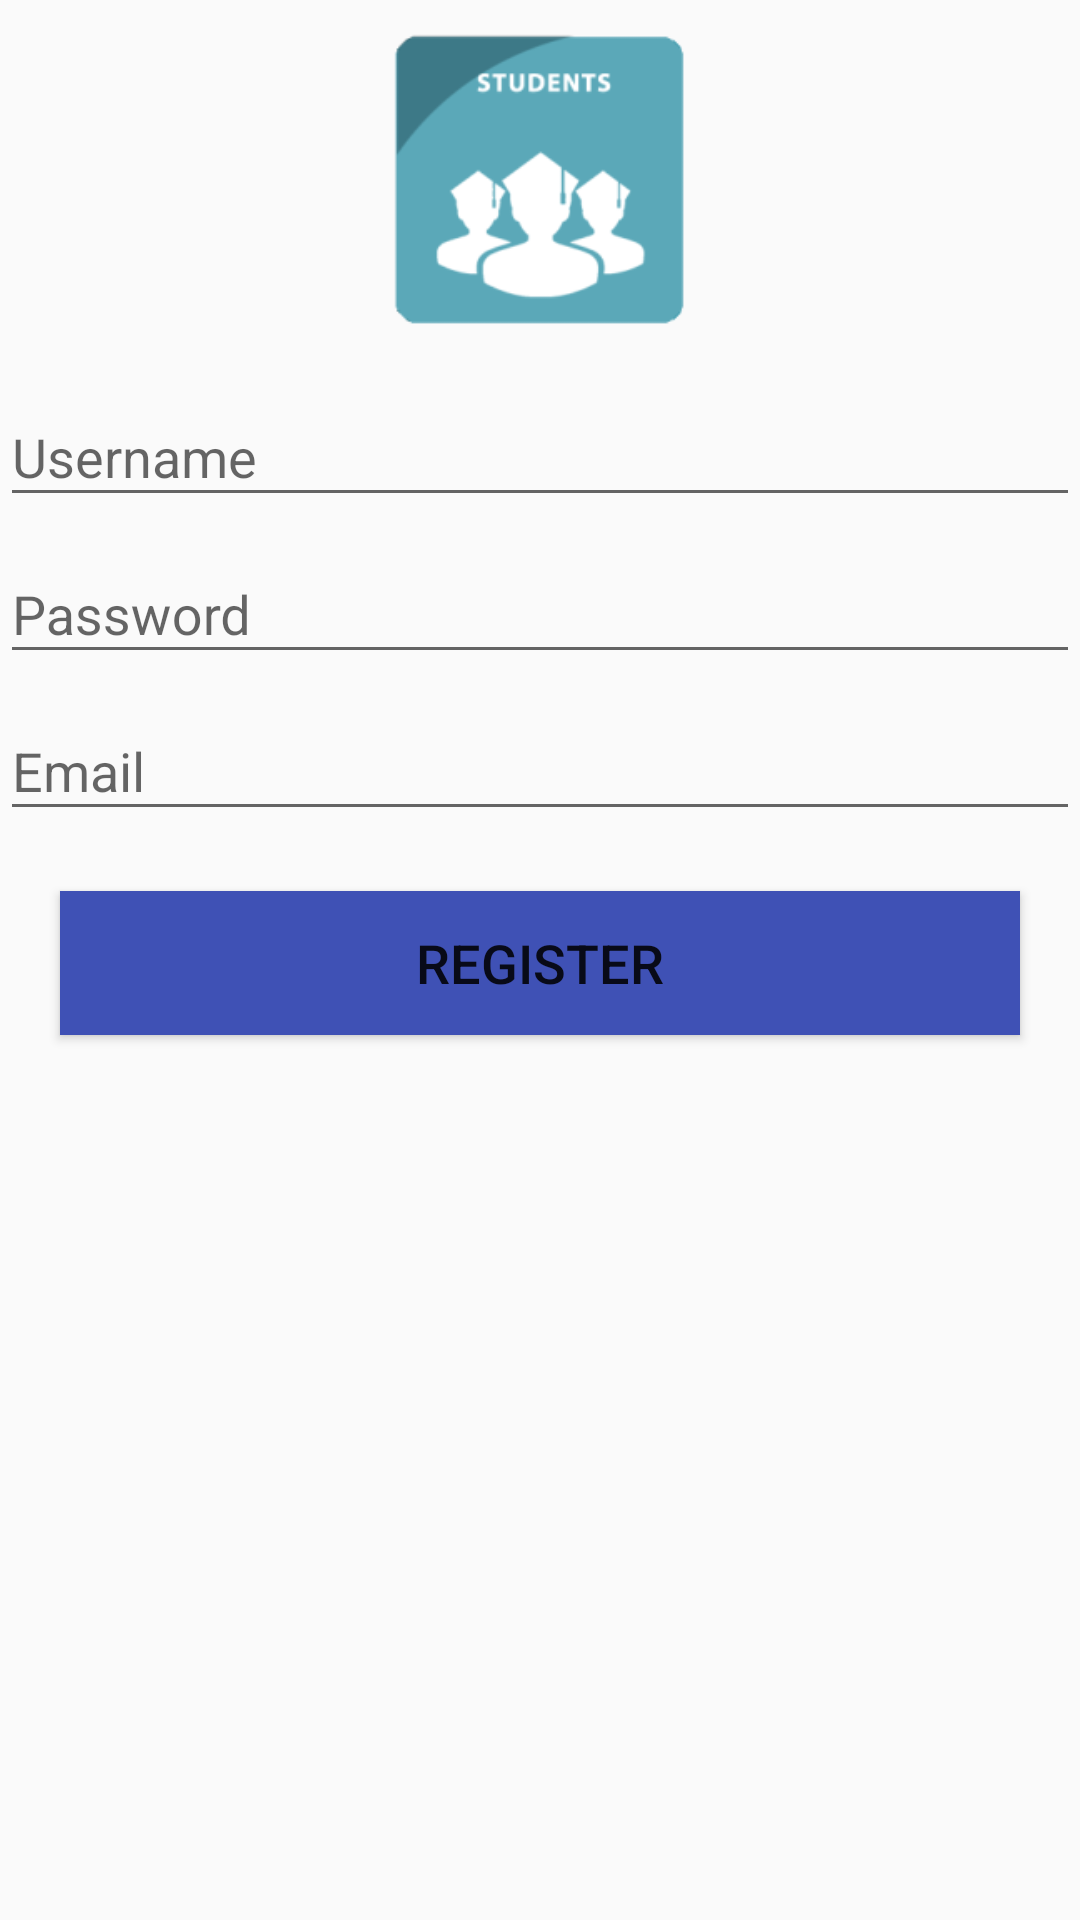

Produce the Android XML layout that renders to this screen, including the resource entries it uses.
<!-- AndroidManifest.xml: application theme AppTheme -->
<!-- res/layout/activity_signup.xml -->
<?xml version="1.0" encoding="utf-8"?>
<LinearLayout xmlns:android="http://schemas.android.com/apk/res/android"
    xmlns:app="http://schemas.android.com/apk/res-auto"
    android:orientation="vertical"
    android:layout_width="match_parent"
    android:layout_height="match_parent">
    <ImageView
        android:id="@+id/imageView"
        android:layout_width="match_parent"
        android:layout_height="100dp"
        android:layout_margin="10dp"
        app:srcCompat="@drawable/register" />
    <android.support.design.widget.TextInputLayout
        android:layout_width="match_parent"
        android:layout_height="wrap_content">
        <EditText
            android:id="@+id/username"
            android:inputType="textPersonName"
            android:layout_width="match_parent"
            android:layout_height="wrap_content"
            android:hint="@string/username"/>
    </android.support.design.widget.TextInputLayout>
    <android.support.design.widget.TextInputLayout
        android:layout_width="match_parent"
        android:layout_height="wrap_content">
        <EditText
            android:id="@+id/password"
            android:layout_width="match_parent"
            android:layout_height="wrap_content"
            android:inputType="textPassword"
            android:hint="@string/password"/>
    </android.support.design.widget.TextInputLayout>
    <android.support.design.widget.TextInputLayout
        android:layout_width="match_parent"
        android:layout_height="wrap_content">
        <EditText
            android:id="@+id/email"
            android:inputType="textWebEmailAddress"
            android:layout_width="match_parent"
            android:layout_height="wrap_content"
            android:hint="@string/email"/>
    </android.support.design.widget.TextInputLayout>

    <Button
        android:id="@+id/register"
        android:layout_width="match_parent"
        android:layout_height="wrap_content"
        android:layout_margin="20dp"
        android:background="?attr/colorPrimary"
        android:text="@string/register"
        android:textSize="18sp" />
</LinearLayout>
<!-- resources referenced by this layout -->
<resources>
  <!-- drawable register: png bitmap (drawable, 7533 bytes) -->
  <string name="email">Email</string>
  <string name="password">Password</string>
  <string name="register">Register</string>
  <string name="username">Username</string>
  <style name="AppTheme" parent="Theme.AppCompat.Light.NoActionBar">
          
          <item name="colorPrimary">@color/colorPrimary</item>
          <item name="colorPrimaryDark">@color/colorPrimaryDark</item>
          <item name="colorAccent">@color/colorAccent</item>
      </style>
  <color name="colorPrimary">#3F51B5</color>
  <color name="colorPrimaryDark">#303F9F</color>
  <color name="colorAccent">#FF4081</color>
</resources>
